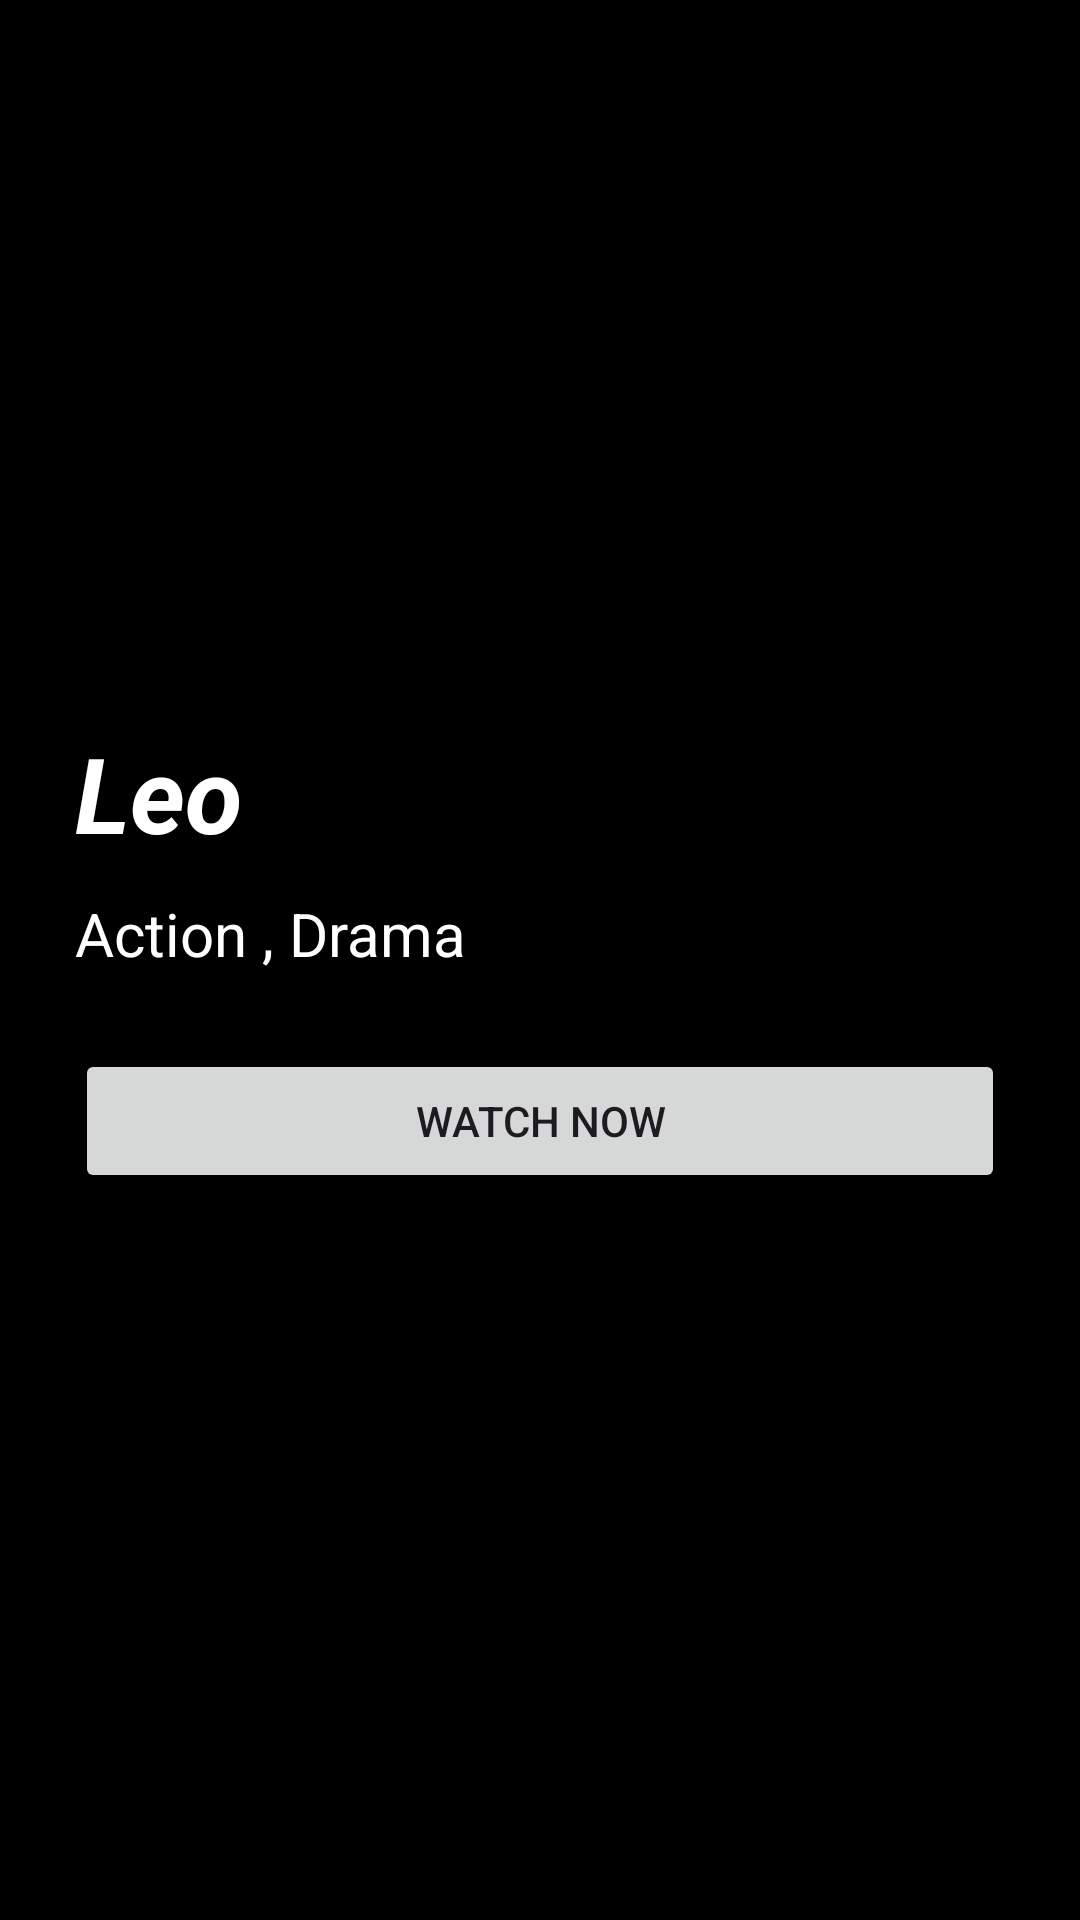

This screen was rendered from an Android layout file. Write that file and the resources it references.
<!-- AndroidManifest.xml: application theme Theme.Mypro1 -->
<!-- res/layout/activity_moviedisplay.xml -->
<?xml version="1.0" encoding="utf-8"?>
<RelativeLayout xmlns:android="http://schemas.android.com/apk/res/android"
    xmlns:app="http://schemas.android.com/apk/res-auto"
    xmlns:tools="http://schemas.android.com/tools"
    android:id="@+id/main"
    android:layout_width="match_parent"
    android:layout_height="match_parent"
    tools:context=".moviedisplay"
    android:background="@color/black">

    <LinearLayout
        android:layout_width="match_parent"
        android:layout_height="match_parent"
        android:orientation="vertical">



        <ImageView
            android:id="@+id/movie_image"
            android:layout_width="match_parent"
            android:layout_height="231dp"
            android:src="@drawable/leo" />

        <TextView
            android:id="@+id/movie_title"
            android:layout_width="wrap_content"
            android:layout_height="wrap_content"
            android:text="Leo"
            android:textSize="35dp"
            android:textColor="@color/white"
            android:layout_marginTop="10dp"
            android:layout_marginStart="25dp"
            android:textStyle="bold|italic"/>

        <TextView
            android:layout_width="wrap_content"
            android:layout_height="wrap_content"
            android:text="Action , Drama"
            android:layout_marginTop="10dp"
            android:layout_marginStart="25dp"
            android:textColor="@color/white"
            android:textSize="20dp"/>

        <Button
            android:layout_width="match_parent"
            android:layout_height="wrap_content"
            android:text="Watch Now"
            android:layout_marginHorizontal="25dp"
            android:layout_marginTop="25dp"
            android:id="@+id/watchmovie"/>


    </LinearLayout>



</RelativeLayout>
<!-- resources referenced by this layout -->
<resources>
  <color name="black">#FF000000</color>
  <color name="white">#FFFFFFFF</color>
  <style name="Theme.Mypro1" parent="Base.Theme.Mypro1" />
  <style name="Base.Theme.Mypro1" parent="Theme.Material3.DayNight.NoActionBar">
          
          
      </style>
</resources>
